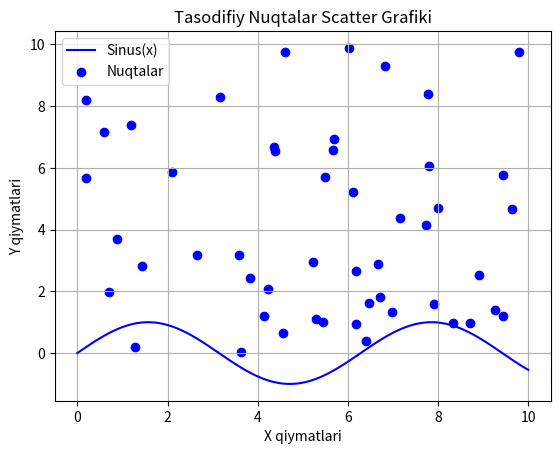

The script that saved this image:
# -*- coding: utf-8 -*-
"""Untitled0.ipynb

Automatically generated by Colab.

Original file is located at
    https://colab.research.google.com/<link-removed>
"""

import numpy as np
import matplotlib.pyplot as plt

x = np.linspace(0, 10, 100)
y = np.sin(x)

plt.plot(x, y, label='Sinus(x)', color='blue')


plt.title('Sinus Funksiyasining Grafiki')
plt.xlabel('X qiymatlari')
plt.ylabel('Y qiymatlari')

plt.grid(True)
plt.legend()

plt.show()

import numpy as np
import matplotlib.pyplot as plt
np.random.seed(0)
x = np.random.uniform(0, 10, 50)
y = np.random.uniform(0, 10, 50)
plt.scatter(x, y, color='blue', label='Nuqtalar')
plt.title('Tasodifiy Nuqtalar Scatter Grafiki')
plt.xlabel('X qiymatlari')
plt.ylabel('Y qiymatlari')
plt.grid(True)
plt.legend()
plt.show()